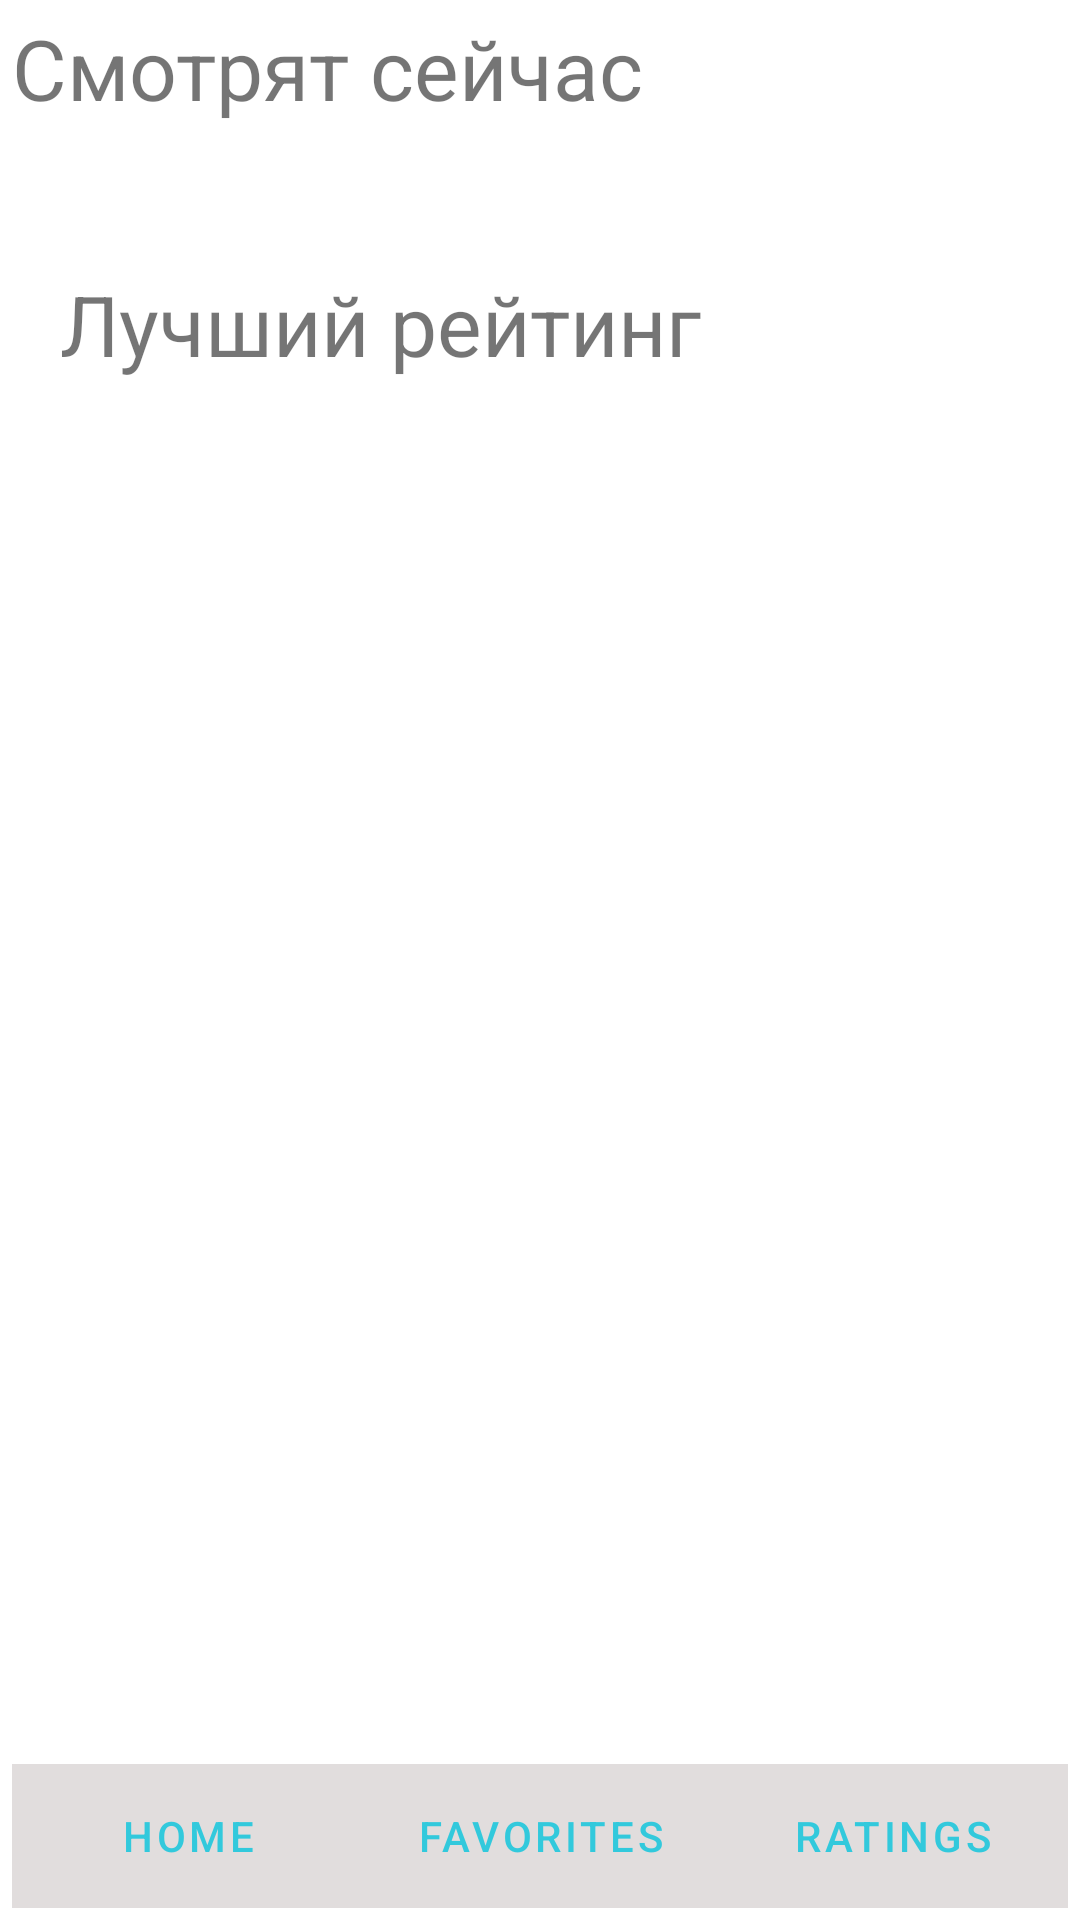

The Android layout XML behind this screen, and the referenced resources:
<!-- AndroidManifest.xml: application theme Theme.Movies -->
<!-- res/layout/activity_main.xml -->
<?xml version="1.0" encoding="utf-8"?>
<RelativeLayout xmlns:android="http://schemas.android.com/apk/res/android"
    xmlns:app="http://schemas.android.com/apk/res-auto"
    xmlns:tools="http://schemas.android.com/tools"
    android:layout_width="match_parent"
    android:layout_height="match_parent"
    android:padding="4dp"
    android:orientation="vertical"
    app:layout_behavior="@string/appbar_scrolling_view_behavior"
    tools:context="ui.MainActivity"
    tools:showIn="@layout/activity_main">

    <ScrollView
        android:layout_width="match_parent"
        android:layout_height="wrap_content">

        <LinearLayout
            android:layout_width="match_parent"
            android:layout_height="match_parent"
            android:orientation="vertical">
    <TextView
        android:layout_width="match_parent"
        android:layout_height="wrap_content"
        android:text="@string/watching_now"
        android:gravity="bottom"
        android:textSize="@dimen/header_size" />

    <androidx.recyclerview.widget.RecyclerView
        android:id="@+id/watching_now_recycler_view_"
        android:layout_width="wrap_content"
        android:layout_height="wrap_content"
        android:layout_margin="16dp"
        android:layout_weight="1"
        tools:listitem="@layout/item_watching_now" />

    <TextView
        android:layout_width="match_parent"
        android:layout_height="wrap_content"
        android:layout_margin="16dp"
        android:text="@string/recommendations"
        android:textSize="@dimen/header_size">

    </TextView>

    <androidx.recyclerview.widget.RecyclerView
        android:id="@+id/recommendation_recycler_view_"
        android:layout_width="wrap_content"
        android:layout_height="wrap_content"
        android:layout_margin="16dp"
        android:layout_weight="1"
        android:orientation="horizontal"
        tools:listitem="@layout/item_recommendation" />

</LinearLayout>

    </ScrollView>


    <LinearLayout
        android:layout_width="match_parent"
        android:layout_height="wrap_content"
        android:layout_alignParentBottom="true"
        android:alpha="0.8"
        android:background="#DAD5D5"
        android:orientation="horizontal">

        <Button
            android:id="@+id/home_button"
            style="?android:attr/buttonBarButtonStyle"
            android:layout_width="0dp"
            android:layout_height="match_parent"
            android:layout_weight="1"
            android:gravity="center"
            android:text="@string/button_home" />

        <Button
            android:id="@+id/favorites_button"
            style="?android:attr/buttonBarButtonStyle"
            android:layout_width="0dp"
            android:layout_height="match_parent"
            android:layout_weight="1"
            android:gravity="center"
            android:text="@string/button_favorites" />

        <Button
            android:id="@+id/ratings_button"
            style="?android:attr/buttonBarButtonStyle"
            android:layout_width="0dp"
            android:layout_height="match_parent"
            android:layout_weight="1"
            android:gravity="center"
            android:text="@string/button_ratings" />

    </LinearLayout>

</RelativeLayout>
<!-- res/layout/item_watching_now.xml (included above) -->
<androidx.cardview.widget.CardView xmlns:android="http://schemas.android.com/apk/res/android"
    xmlns:tools="http://schemas.android.com/tools"
    xmlns:app="http://schemas.android.com/apk/res-auto"
    android:id="@+id/film_recycler"
    android:layout_width="wrap_content"
    android:layout_height="wrap_content"
    app:cardCornerRadius="16dp"
    app:cardElevation="3dp"
    android:layout_marginTop="4dp"
    android:layout_margin="4dp">


    <LinearLayout
        android:layout_width="wrap_content"
        android:layout_height="match_parent"
        android:orientation="vertical">
        <androidx.appcompat.widget.AppCompatImageView
            android:id="@+id/film_item_imageView"
            android:layout_width="wrap_content"
            android:layout_height="match_parent"
            android:clickable="true"
            android:scaleType="fitXY"
            tools:srcCompat= "@drawable/joker"/>

            <TextView
                android:id="@+id/film_name_item_textView"
                android:layout_width="match_parent"
                android:layout_height="wrap_content"
                android:gravity="start"
                tools:text="Films name"
                android:textSize="@dimen/films_name" />
        <LinearLayout
            android:layout_width="match_parent"
            android:layout_height="wrap_content"
            android:layout_gravity="bottom">

            <TextView
                android:id="@+id/year_film_textView"
                android:layout_width="match_parent"
                android:layout_height="match_parent"
                android:layout_weight="1"
                android:gravity="center_vertical"
                android:text="2020-12-31" />

            <ImageButton
                android:id="@+id/film_card_rating_imageButton"
                style="@style/Widget.AppCompat.ImageButton"
                android:layout_width="match_parent"
                android:layout_height="wrap_content"
                android:layout_weight="2"
                android:background="@color/white"
                android:scaleType="fitEnd"
                app:srcCompat="@android:drawable/btn_star_big_on" />

            <TextView
                android:id="@+id/rating_textView"
                android:layout_width="match_parent"
                android:layout_height="match_parent"
                android:gravity="center"
                android:layout_weight="2"
                tools:text="9.9" />

        </LinearLayout>


    </LinearLayout>

    <FrameLayout
        android:layout_width="wrap_content"
        android:layout_height="wrap_content"
        android:layout_gravity="end">

        <ImageButton
            android:id="@+id/film_card_favorites_imageButton"
            style="@android:style/Widget.Holo.ImageButton"
            android:layout_width="match_parent"
            android:layout_height="wrap_content"
            android:layout_weight="1"
            android:alpha="0.5"
            app:srcCompat="@android:drawable/btn_star_big_off" />
    </FrameLayout>



</androidx.cardview.widget.CardView>
<!-- res/layout/item_recommendation.xml (included above) -->
<androidx.cardview.widget.CardView xmlns:android="http://schemas.android.com/apk/res/android"
    xmlns:tools="http://schemas.android.com/tools"
    xmlns:app="http://schemas.android.com/apk/res-auto"
    android:id="@+id/film_recommendation_recycler"
    android:layout_width="wrap_content"
    android:layout_height="wrap_content"
    app:cardCornerRadius="16dp"
    app:cardElevation="3dp"
    android:layout_marginTop="4dp"
    android:layout_margin="4dp">


    <LinearLayout
        android:layout_width="wrap_content"
        android:layout_height="match_parent"
        android:orientation="vertical">
        <androidx.appcompat.widget.AppCompatImageView
            android:id="@+id/film_recommendation_item_image"
            android:layout_width="wrap_content"
            android:layout_height="match_parent"
            android:layout_weight="1"
            android:clickable="true"
            android:scaleType="fitXY"
            tools:srcCompat= "@drawable/joker"/>

            <TextView
                android:id="@+id/film_recommendation_name_item_textView"
                android:layout_width="match_parent"
                android:layout_height="wrap_content"
                android:gravity="start"
                android:inputType="textMultiLine"
                tools:text="Films name"
                android:textSize="@dimen/films_name" />
        <LinearLayout
            android:layout_width="match_parent"
            android:layout_height="wrap_content"
            android:layout_gravity="bottom">

            <TextView
                android:id="@+id/year_recommendation_film_textView"
                android:layout_width="match_parent"
                android:layout_height="match_parent"
                android:layout_weight="1"
                android:maxLength="4"
                android:gravity="center
"
                tools:text="2020" />

            <ImageButton
                android:id="@+id/rating_recommendation_imageButton"
                style="@style/Widget.AppCompat.ImageButton"
                android:layout_width="match_parent"
                android:layout_height="wrap_content"
                android:layout_weight="2"
                android:background="@color/white"
                android:scaleType="fitEnd"
                android:layout_gravity="center"
                app:srcCompat="@android:drawable/btn_star_big_on" />

            <TextView
                android:id="@+id/rating_recommendation_textView"
                android:layout_width="match_parent"
                android:layout_height="match_parent"
                android:gravity="center_vertical"
                android:layout_weight="2"
                tools:text="9.9" />

        </LinearLayout>


    </LinearLayout>

    <FrameLayout
        android:layout_width="wrap_content"
        android:layout_height="wrap_content"
        android:layout_gravity="end">

        <ImageButton
            android:id="@+id/film_recommendation_card_favorites_imageButton"
            style="@android:style/Widget.Holo.ImageButton"
            android:layout_width="match_parent"
            android:layout_height="wrap_content"
            android:layout_weight="1"
            android:alpha="0.5"
            app:srcCompat="@android:drawable/btn_star_big_off" />
    </FrameLayout>



</androidx.cardview.widget.CardView>
<!-- resources referenced by this layout -->
<resources>
  <color name="white">#FFFFFFFF</color>
  <dimen name="films_name">24dp</dimen>
  <dimen name="header_size">28dp</dimen>
  <string name="button_favorites">Favorites</string>
  <string name="button_home">Home</string>
  <string name="button_ratings">Ratings</string>
  <string name="recommendations">Лучший рейтинг</string>
  <string name="watching_now">Смотрят сейчас</string>
  <style name="Theme.Movies" parent="Theme.MaterialComponents.DayNight.NoActionBar">
          
          <item name="colorPrimary">@color/MyColor_500</item>
          <item name="colorPrimaryVariant">@color/MyColor_700</item>
          <item name="colorOnPrimary">@color/white</item>
          
          <item name="colorSecondary">@color/MyColor_200</item>
          <item name="colorSecondaryVariant">@color/MyColor_700</item>
          <item name="colorOnSecondary">@color/black</item>
          
          <item name="android:statusBarColor" tools:targetApi="l">?attr/colorPrimaryVariant</item>
          
      </style>
  <color name="MyColor_500">#00bcd4</color>
  <color name="MyColor_700">#0097a7</color>
  <color name="MyColor_200">#80deea</color>
  <color name="black">#FF000000</color>
</resources>
